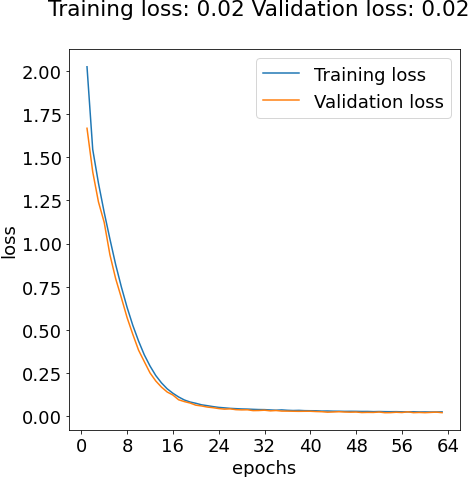

Values plotted in this chart, from the file beside it:
loss, output_1_loss, output_2_loss, output_1_mae, output_2_mae, val_loss, val_output_1_loss, val_output_2_loss, val_output_1_mae, val_output_2_mae
2.024, 0.2284, 0.2626, 0.3882, 0.4282, 1.668, 0.09716, 0.106, 0.2303, 0.2555
1.545, 0.09402, 0.05861, 0.2241, 0.1793, 1.415, 0.07159, 0.02699, 0.1858, 0.1185
1.35, 0.08001, 0.02875, 0.203, 0.1243, 1.241, 0.06141, 0.01509, 0.1762, 0.08726
1.181, 0.07033, 0.0196, 0.189, 0.1023, 1.123, 0.0933, 0.01263, 0.2423, 0.08177
1.026, 0.06382, 0.01545, 0.1772, 0.09177, 0.9353, 0.04906, 0.008496, 0.1528, 0.06345
0.8787, 0.05292, 0.0131, 0.1592, 0.08478, 0.7971, 0.04073, 0.007774, 0.1364, 0.06356
0.7485, 0.04872, 0.01009, 0.1535, 0.07314, 0.686, 0.04694, 0.006904, 0.1684, 0.06086
0.6302, 0.04178, 0.008815, 0.1447, 0.06774, 0.5709, 0.03687, 0.00545, 0.1288, 0.05285
0.5259, 0.03575, 0.007944, 0.1301, 0.06521, 0.4737, 0.03123, 0.005131, 0.1323, 0.05371
0.4353, 0.03114, 0.00698, 0.1228, 0.06302, 0.3826, 0.02, 0.004083, 0.09828, 0.04625
0.3555, 0.02416, 0.006966, 0.1109, 0.06174, 0.316, 0.01966, 0.004541, 0.1025, 0.05009
0.2907, 0.02095, 0.00654, 0.1045, 0.06101, 0.2508, 0.01105, 0.003848, 0.07191, 0.0456
0.2357, 0.0169, 0.005973, 0.09454, 0.05792, 0.2041, 0.00973, 0.00338, 0.06934, 0.04341
0.193, 0.01551, 0.005386, 0.09198, 0.05341, 0.1683, 0.01079, 0.003042, 0.07837, 0.04011
0.1584, 0.01359, 0.004972, 0.08691, 0.05281, 0.1399, 0.0112, 0.002529, 0.08274, 0.03691
0.1327, 0.01259, 0.005395, 0.08367, 0.05487, 0.1224, 0.01524, 0.003106, 0.09956, 0.04126
0.1111, 0.0117, 0.004504, 0.08098, 0.05092, 0.09485, 0.004972, 0.00315, 0.05302, 0.04242
0.09372, 0.009222, 0.004888, 0.073, 0.05223, 0.0844, 0.007341, 0.003768, 0.06711, 0.04691
0.08203, 0.009595, 0.004538, 0.07399, 0.0509, 0.07604, 0.007474, 0.004749, 0.06988, 0.05706
0.07465, 0.01011, 0.005292, 0.0767, 0.05511, 0.06364, 0.005203, 0.0029, 0.05423, 0.04241
0.06576, 0.009246, 0.004305, 0.07377, 0.04923, 0.05912, 0.006951, 0.002325, 0.06375, 0.03776
0.06079, 0.00967, 0.004209, 0.07606, 0.0492, 0.05272, 0.006283, 0.001717, 0.06182, 0.03154
0.05538, 0.008548, 0.004321, 0.07132, 0.04981, 0.04904, 0.006112, 0.001768, 0.0606, 0.03243
0.05083, 0.008061, 0.003834, 0.07002, 0.0476, 0.04404, 0.003673, 0.002636, 0.04813, 0.04206
0.04812, 0.007734, 0.004198, 0.069, 0.04878, 0.04069, 0.003378, 0.00215, 0.04642, 0.03534
0.0452, 0.006287, 0.004854, 0.06163, 0.05396, 0.04233, 0.007153, 0.002193, 0.06841, 0.03573
0.04344, 0.007261, 0.004307, 0.06682, 0.05085, 0.03767, 0.004338, 0.00152, 0.05215, 0.03005
0.04187, 0.007593, 0.003873, 0.06826, 0.04774, 0.03633, 0.004812, 0.001485, 0.0555, 0.0291
0.04102, 0.007744, 0.004073, 0.06881, 0.04875, 0.03697, 0.006052, 0.001816, 0.06179, 0.03168
0.03951, 0.007707, 0.003875, 0.06888, 0.04773, 0.03214, 0.003782, 0.001349, 0.04844, 0.02826
0.03829, 0.007047, 0.004358, 0.06611, 0.05101, 0.03274, 0.004587, 0.001464, 0.05303, 0.03009
0.03786, 0.007517, 0.004295, 0.06796, 0.04949, 0.03455, 0.006778, 0.001937, 0.064, 0.03514
0.03607, 0.007273, 0.003746, 0.06736, 0.047, 0.03073, 0.004313, 0.001637, 0.05128, 0.03226
0.03456, 0.006677, 0.003758, 0.06411, 0.04679, 0.03273, 0.005864, 0.002173, 0.06056, 0.0377
0.03628, 0.008322, 0.003948, 0.07101, 0.04762, 0.02937, 0.003765, 0.002287, 0.04854, 0.03798
0.03396, 0.007233, 0.003692, 0.06637, 0.04684, 0.0292, 0.00493, 0.001554, 0.0559, 0.03102
0.03273, 0.006106, 0.004242, 0.06134, 0.05001, 0.02845, 0.004806, 0.00137, 0.0551, 0.02889
0.03357, 0.007521, 0.004065, 0.06778, 0.04853, 0.02799, 0.003971, 0.002382, 0.04977, 0.04044
0.03195, 0.006822, 0.003837, 0.06532, 0.04719, 0.02833, 0.005409, 0.001427, 0.05896, 0.02943
0.03145, 0.006885, 0.003678, 0.06489, 0.04681, 0.02841, 0.003896, 0.00339, 0.0494, 0.04576
0.03128, 0.006389, 0.004435, 0.06222, 0.05112, 0.02674, 0.005242, 0.001065, 0.05732, 0.02533
0.02949, 0.005857, 0.00377, 0.06042, 0.04722, 0.02579, 0.004571, 0.001428, 0.05375, 0.02885
0.02996, 0.006391, 0.003929, 0.06315, 0.04853, 0.02306, 0.002665, 0.001291, 0.04017, 0.02809
0.02889, 0.005794, 0.004105, 0.05968, 0.04925, 0.0243, 0.004005, 0.001428, 0.05045, 0.02987
0.02859, 0.006212, 0.003684, 0.0622, 0.04682, 0.0257, 0.005713, 0.001333, 0.06059, 0.02832
0.02782, 0.005964, 0.003485, 0.0601, 0.04541, 0.024, 0.00403, 0.001727, 0.0496, 0.03328
0.02813, 0.006414, 0.003522, 0.06253, 0.04591, 0.02311, 0.003352, 0.001823, 0.04589, 0.03359
0.02791, 0.006524, 0.003545, 0.064, 0.04625, 0.02384, 0.004703, 0.00145, 0.05436, 0.02949
0.02723, 0.005867, 0.003815, 0.05947, 0.04795, 0.02095, 0.002738, 0.001062, 0.04052, 0.02567
0.02736, 0.006337, 0.003722, 0.06293, 0.04709, 0.02192, 0.003366, 0.001412, 0.04584, 0.02936
0.02622, 0.005873, 0.003438, 0.05985, 0.04489, 0.02154, 0.003772, 0.001028, 0.04802, 0.02561
0.02691, 0.006017, 0.004043, 0.06025, 0.04898, 0.0239, 0.00575, 0.001381, 0.05617, 0.02885
0.02617, 0.005977, 0.003721, 0.06056, 0.04654, 0.02003, 0.002652, 0.001007, 0.03987, 0.0248
0.02581, 0.005595, 0.003878, 0.05989, 0.04738, 0.02045, 0.003107, 0.001341, 0.0447, 0.02866
0.02612, 0.005971, 0.004004, 0.0606, 0.0486, 0.02267, 0.003682, 0.00263, 0.04869, 0.04259
0.0252, 0.005604, 0.00362, 0.05837, 0.04645, 0.02103, 0.004022, 0.001383, 0.0505, 0.03
0.02489, 0.005223, 0.004012, 0.05669, 0.04923, 0.02502, 0.005846, 0.003395, 0.06023, 0.04734
0.02562, 0.006061, 0.003887, 0.06136, 0.0478, 0.02026, 0.003817, 0.001151, 0.04876, 0.02692
0.02447, 0.005541, 0.003659, 0.0587, 0.04695, 0.02158, 0.003971, 0.002234, 0.05014, 0.03657
0.02472, 0.005436, 0.004079, 0.05764, 0.04885, 0.02017, 0.0034, 0.001625, 0.04574, 0.0321
... 3 more rows
